Dataset: cats_and_dogs (GitHub, Parthraj-Mori/CNN_deep). Classes: cat, dog.

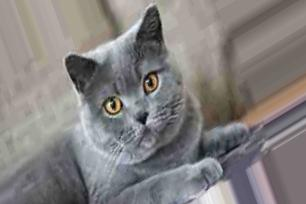
Label: cat

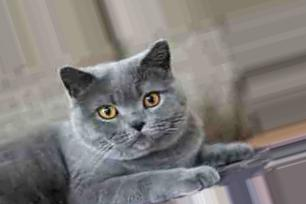
Label: cat

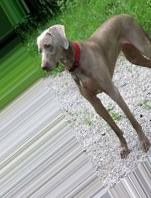
Label: dog

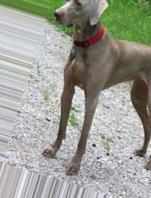
Label: dog

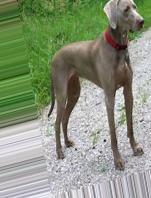
Label: dog

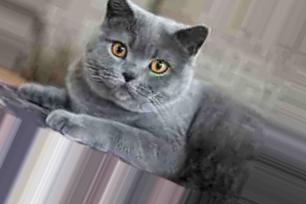
Label: cat
